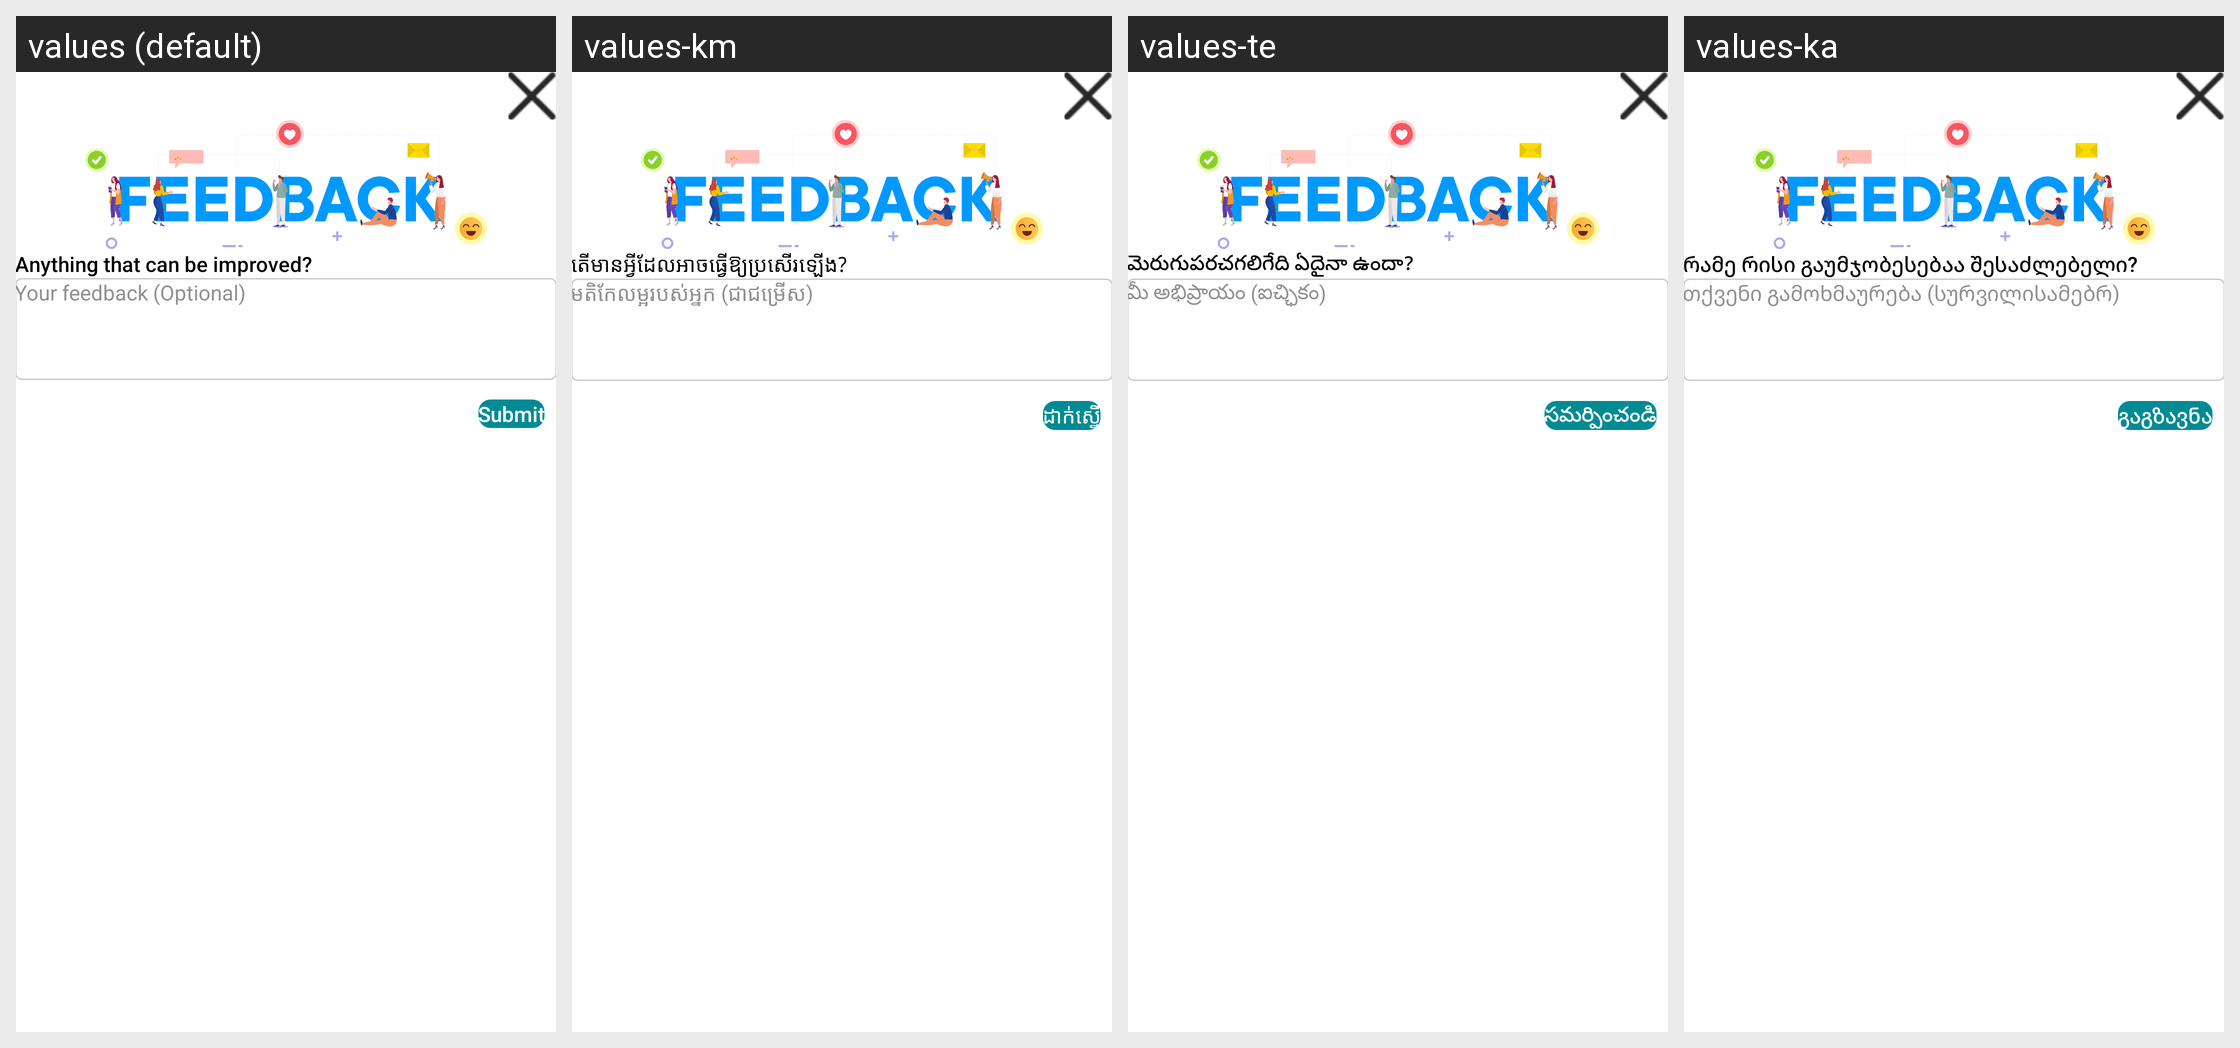

Here is an Android app screen in its default locale and in the app's own translations. Write out the translated-string differences for the strings that appear on this screen.
Android screen res/layout/dialog_my_feedback.xml rendered under 4 locales, left to right: values (default), values-km, values-te, values-ka. Device: Nexus 5 (rendered at 1080×1920; each locale shown at half size, 540×960, under a caption strip naming it); theme noAnimTheme.
Other locales in the repository, not shown: values-af, values-am, values-ar, values-az, values-be, values-bg, values-bn, values-bs, values-ca, values-ceb, values-co, values-cs, values-cy, values-da, values-de, values-el, values-eo, values-es, values-et, values-eu, values-fa, values-fr, values-fy, values-ga, values-gd, values-gl, values-gu, values-ha, values-haw, values-hi, values-hmn, values-hr, values-ht, values-hu, values-hy, values-id, values-ig, values-is, values-it, values-iw, values-ja, values-jw, values-kk, values-kn, values-ko, values-ku, values-ky, values-la, values-lb, values-lo, values-lt, values-lv, values-mg, values-mi, values-mk, values-ml, values-mn, values-mr, values-ms, values-mt, values-my, values-ne, values-nl, values-no, values-ny, values-or, values-pa, values-pl, values-ps, values-pt, values-ro, values-ru, values-rw, values-sd, values-si, values-sk, values-sl, values-sm, values-sn, values-so, values-sq, values-sr, values-st, values-su, values-sv, values-sw, values-ta, values-tg, values-th, values-tk, values-tl, values-tr, values-tt, values-ug, values-uk, values-ur, values-uz, values-vi, values-xh, values-yi, values-yo, values-zu.
Strings drawn on this screen, with the default value and each locale's value (text and hints the layout hard-codes, and strings that could not be matched under every locale, appear in the picture but are not listed):

anything_that_can_be_improved
  values: Anything that can be improved?
  values-km: តើមានអ្វីដែលអាចធ្វើឱ្យប្រសើរឡើង?
  values-te: మెరుగుపరచగలిగేది ఏదైనా ఉందా?
  values-ka: რამე რისი გაუმჯობესებაა შესაძლებელი?

your_feedback_optional
  values: Your feedback (Optional)
  values-km: មតិកែលម្អរបស់អ្នក (ជាជម្រើស)
  values-te: మీ అభిప్రాయం (ఐచ్ఛికం)
  values-ka: თქვენი გამოხმაურება (სურვილისამებრ)

submit
  values: Submit
  values-km: ដាក់ស្នើ
  values-te: సమర్పించండి
  values-ka: გაგზავნა
